Run: headless pygame with SDL's dummy video driver; simulated clock (each Clock.tick advances the game by its frame time, no real sleeping); random seed 0; keys injected as events and as key.get_pressed() state; mouse plan: one left click at the window centre at the start of phase 2, then a move to the lower-right quarter at the start of phase 3.
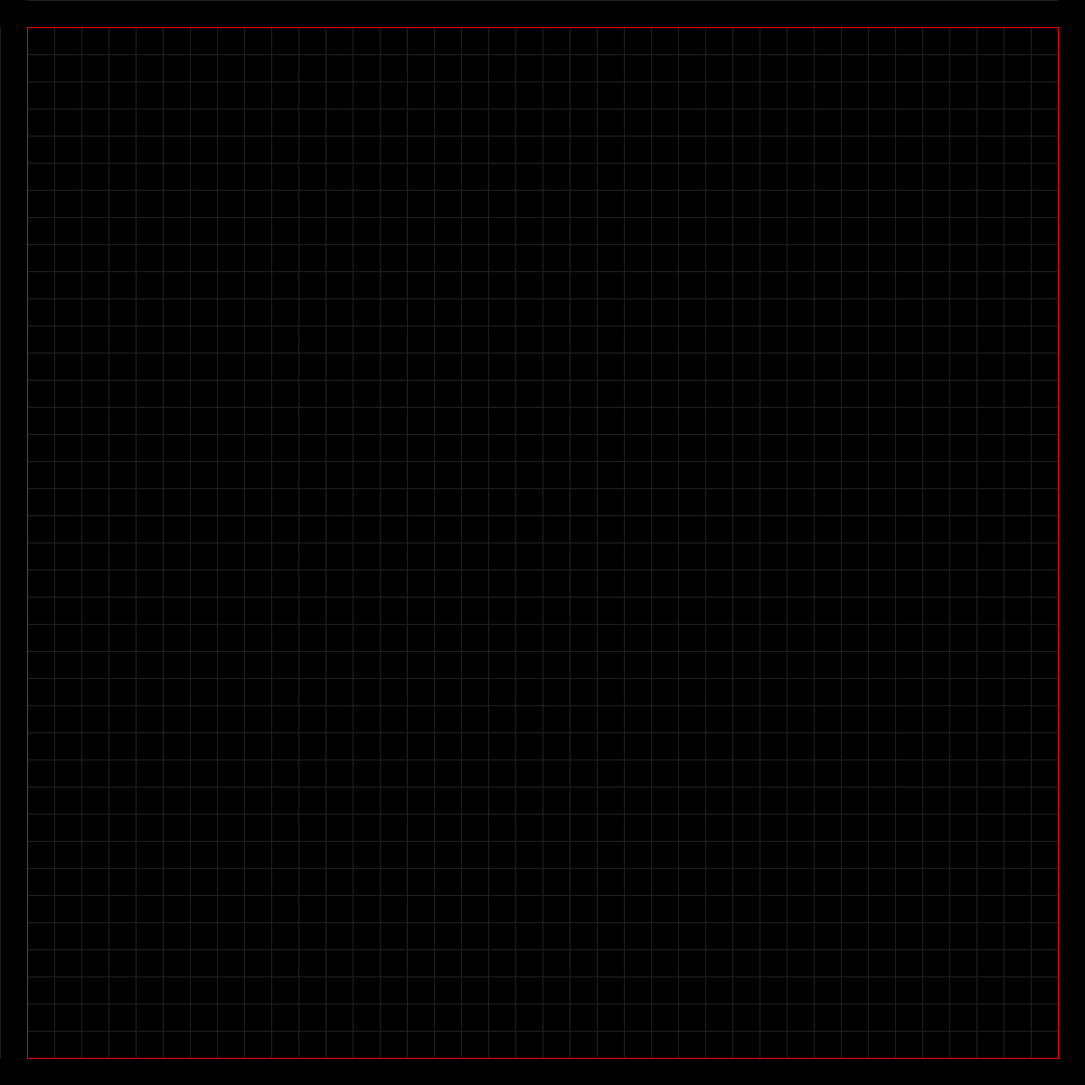
Frame 1 of 4 · flips 1–60 · no input
Frame 2 of 4 · flips 61–180 · clicked the window centre · tapped SPACE, RETURN · held RIGHT (→), D · screen unchanged from frame 1, image omitted
Frame 3 of 4 · flips 181–300 · moved the mouse to the lower-right quarter · held DOWN (↓), S · screen unchanged from frame 2, image omitted
Frame 4 of 4 · flips 301–420 · held LEFT (←), A, UP (↑), W · screen unchanged from frame 3, image omitted

The pygame program that drew these frames:

import pygame as pg
import sys
import time

# TODO:
# . Реализовать правила для клеток
# . Реализовать игровое поле и его обновление
# . Реализовать размещение клеток курсором (перед симуляцией поле пустое!)
# . Реализовать паузу
# . Реализовать скорость симуляции

# ==== ПРАВИЛА ====
# клетка "смотрит" на 8 соседей рядом с собой
# 1) у живой меньше 2 живых соседей - смерть
# 2) у живой 2-3 живых соседа - ничего
# 3) у живой больше 3 живых соседей - смерть
# 4) у мертвой ровно 3 живых соседа - жизнь


# ==== НАЧАЛЬНЫЕ ПАРАМЕТРЫ ====
SQUARE_SIDE = 30
W = 40*SQUARE_SIDE
H = 40*SQUARE_SIDE

ROWS = H//SQUARE_SIDE
COLS = W//SQUARE_SIDE

GREY = (32, 32, 32)
ORANGE = (255, 150, 0)
BLUE = (0, 150, 255)
RED = (255, 0, 0)
BLACK = (0,0,0)
WHITE = (255,255,255)

# ==== ФУНКЦИИ ====

def update_field(field_before: list, field_after: list):
    """Updates cells on the field."""
    counter = 0
    for row in range(1, ROWS):
        for col in range(1, COLS):
            if row >= 1 and col >= 1:
                if field_before[row-1][col]: counter += 1
                if field_before[row+1][col]: counter += 1
                if field_before[row][col-1]: counter += 1
                if field_before[row][col+1]: counter += 1
                if field_before[row-1][col-1]: counter += 1
                if field_before[row-1][col+1]: counter += 1
                if field_before[row+1][col-1]: counter += 1
                if field_before[row+1][col+1]: counter += 1

def draw_grid():
    """Draws a grid and a boundary over field."""
    for i in range(0, H//SQUARE_SIDE):
        pg.draw.line(screen, GREY, (SQUARE_SIDE, i*SQUARE_SIDE), (W-SQUARE_SIDE, i*SQUARE_SIDE))

    for i in range(0, W//SQUARE_SIDE):
        pg.draw.line(screen, GREY, (i*SQUARE_SIDE, SQUARE_SIDE), (i*SQUARE_SIDE, H-SQUARE_SIDE))
    
    # red lines
    pg.draw.line(screen, RED, (SQUARE_SIDE, SQUARE_SIDE), (W - SQUARE_SIDE, SQUARE_SIDE))
    pg.draw.line(screen, RED, (SQUARE_SIDE, SQUARE_SIDE), (SQUARE_SIDE, H - SQUARE_SIDE))
    pg.draw.line(screen, RED, (SQUARE_SIDE, H - SQUARE_SIDE), (W - SQUARE_SIDE, H - SQUARE_SIDE))
    pg.draw.line(screen, RED, (W - SQUARE_SIDE, SQUARE_SIDE), (W - SQUARE_SIDE, H - SQUARE_SIDE))

def matrix_visualizer(matrix: list):
    """Converts 1's in a matrix into colored squares"""
    for row in range(1, ROWS):
        for col in range(1, COLS):
            if matrix[row][col]:
                r = pg.Rect(col*SQUARE_SIDE, row*SQUARE_SIDE, SQUARE_SIDE, SQUARE_SIDE)
                pg.draw.rect(screen, BLUE, r)

def put_cell(pos: tuple, matrix: list):
    """Puts a cell on the screen upon mouse click."""


pg.init()
screen = pg.display.set_mode((W, H))
# r = pg.Rect(SQUARE_SIDE, SQUARE_SIDE, SQUARE_SIDE, SQUARE_SIDE)
#               ^                ^
#              x-pos            y-pos

field_before = [[0 for _ in range(ROWS+1)] for _ in range(COLS+1)]
field_after = [[0 for _ in range(ROWS+1)] for _ in range(COLS+1)]

pause = True

while True:
    for event in pg.event.get():
        if event.type == pg.QUIT:
            pg.quit()
            sys.exit()
        elif event.type == pg.MOUSEBUTTONDOWN:
            print(type(event.pos))
        elif event.type == pg.K_SPACE:
            pause = False if pause else True

 # pause handler
    
    screen.fill(BLACK)
    # pg.draw.rect(screen, BLUE, rect)
    matrix_visualizer(field_before)
    draw_grid()
    pg.display.flip()
    
    time.sleep(0.2)
